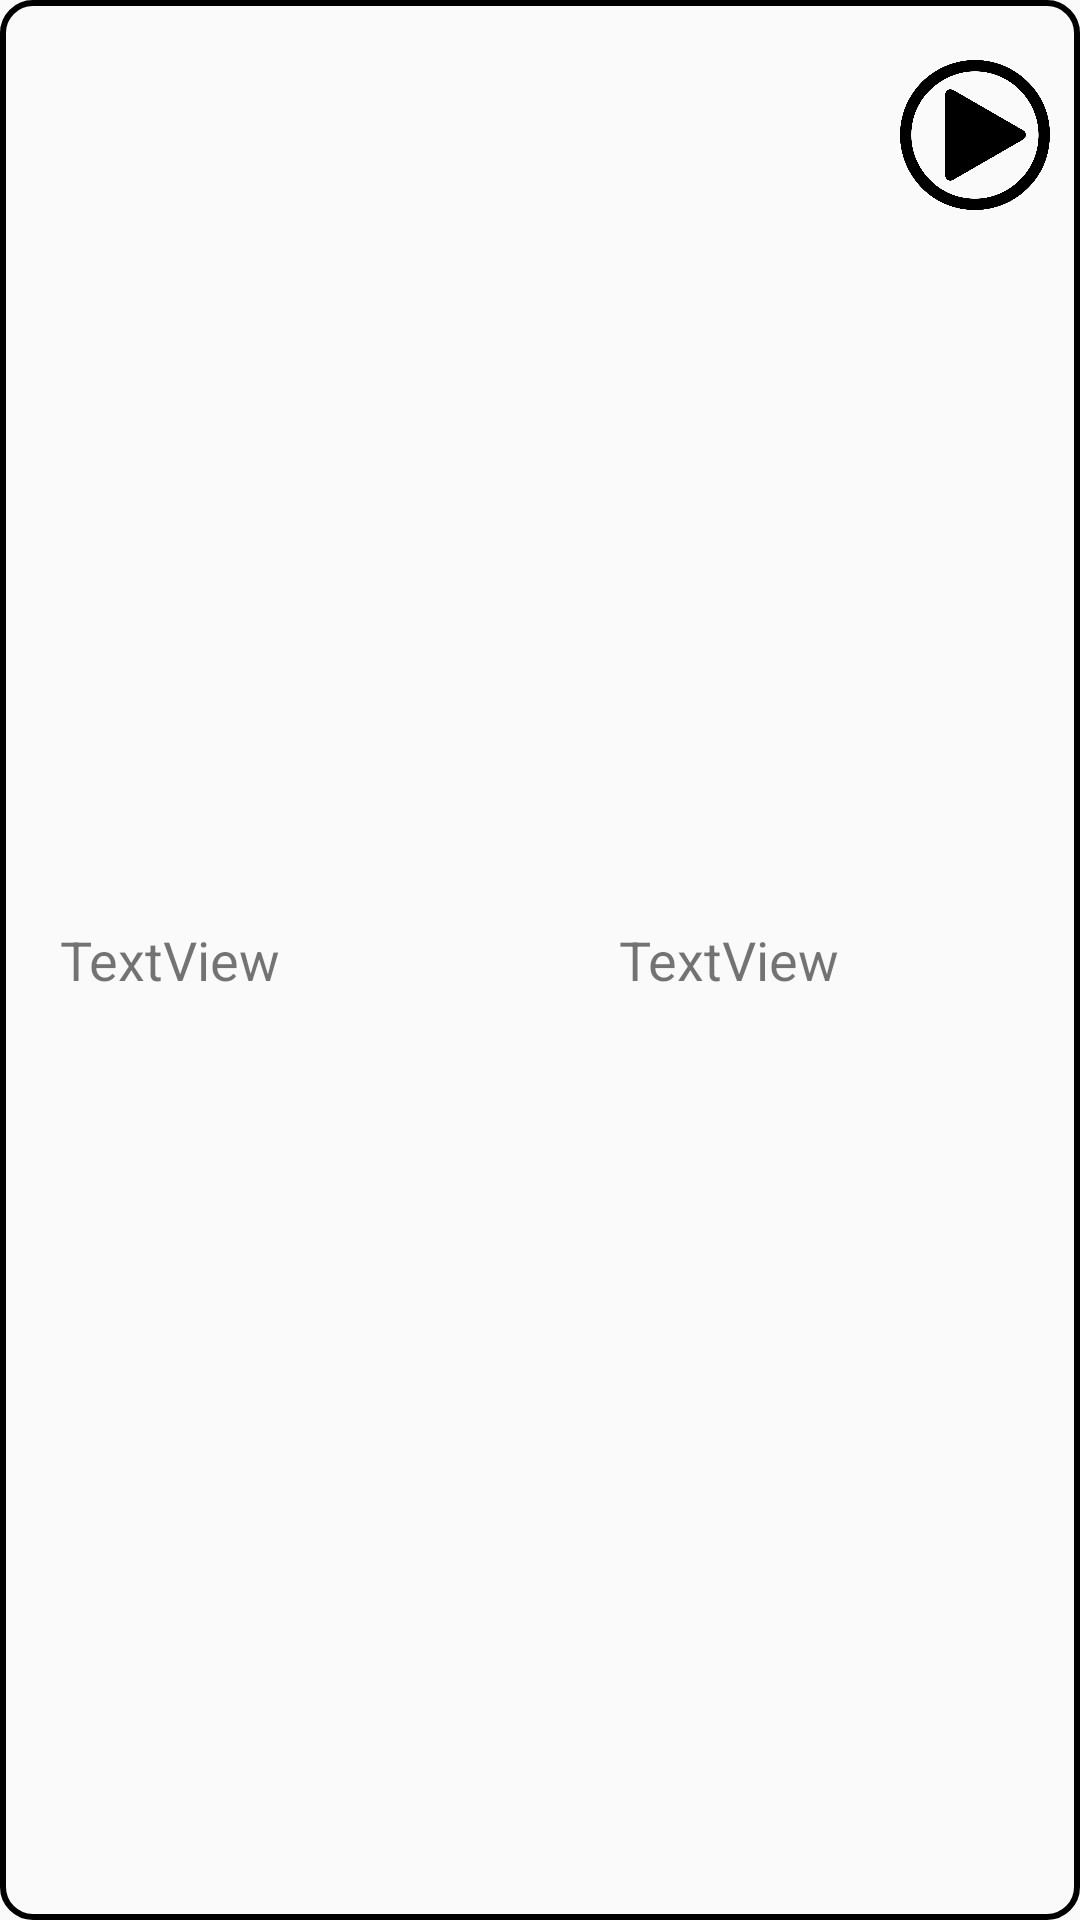

Android layout source for this screen:
<!-- AndroidManifest.xml: application theme AppTheme -->
<!-- res/layout/update_section.xml -->
<?xml version="1.0" encoding="utf-8"?>
<LinearLayout xmlns:android="http://schemas.android.com/apk/res/android"
    xmlns:app="http://schemas.android.com/apk/res-auto"
    xmlns:tools="http://schemas.android.com/tools"
    android:layout_width="match_parent"
    android:layout_height="wrap_content"
    android:layout_marginLeft="10dp"
    android:layout_marginTop="20dp"
    android:layout_marginRight="10dp"
    android:background="@drawable/border_background"
    android:paddingLeft="20dp"
    android:paddingTop="20dp"
    android:paddingBottom="20dp">

    <TextView
        android:id="@+id/updateDate"
        android:layout_width="match_parent"
        android:layout_height="wrap_content"
        android:layout_gravity="center_vertical"
        android:layout_weight="2"
        android:text="TextView"
        android:textSize="18dp" />

    <TextView
        android:id="@+id/nbWords"
        android:layout_width="match_parent"
        android:layout_height="wrap_content"
        android:layout_gravity="center_vertical"
        android:layout_marginLeft="20dp"
        android:layout_weight="2.6"
        android:text="TextView"
        android:textSize="18dp" />

    <ImageButton
        android:id="@+id/updateButton"
        android:layout_width="50dp"
        android:layout_height="50dp"
        android:layout_marginRight="10dp"
        android:layout_weight="0"
        android:background="@drawable/start_icon"
        android:scaleType="fitXY" />

</LinearLayout>
<!-- resources referenced by this layout -->
<resources>
  <!-- drawable border_background (drawable) -->
  <?xml version="1.0" encoding="utf-8"?>
  <selector xmlns:android="http://schemas.android.com/apk/res/android">
      <item>
          <shape>
              <stroke android:width="2dp" android:color="@color/black"></stroke>
              <corners android:radius="10dp"></corners>
          </shape>
      </item>
  </selector>
  <!-- drawable start_icon: png bitmap (drawable, 58689 bytes) -->
  <style name="AppTheme" parent="Theme.AppCompat.Light.NoActionBar">
          
          <item name="colorPrimary">@color/colorPrimary</item>
          <item name="colorPrimaryDark">@color/colorPrimaryDark</item>
          <item name="colorAccent">@color/colorAccent</item>
      </style>
  <color name="black">#000000</color>
  <color name="colorPrimary">#008577</color>
  <color name="colorPrimaryDark">#00574B</color>
  <color name="colorAccent">#D81B60</color>
</resources>
